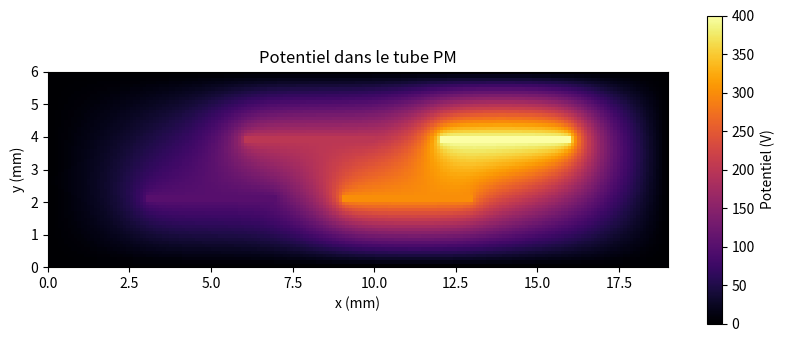

Generate this figure with matplotlib: (Note: this script raises an exception after producing the figure.)
import numpy as np
import matplotlib.pyplot as plt

# ===============================
# Paramètres géométriques (mm)
# ===============================
scale = 10  # 1 mm = 10 cases
a = 3 * scale   # Espace dynode-extrémité
b = 2 * scale   # Espace dynode-paroi
c = 4 * scale   # Longueur dynode
d = 2 * scale   # Distance entre dynodes du même côté
e = int(0.2 * scale)  # Épaisseur dynode
f = 6 * scale   # Hauteur du tube
N = 4  # Nombre total de dynodes (2 en haut, 2 en bas)

# ===============================
# Grille : x = longueur, y = hauteur
# ===============================
Nx = int(a * 2 + 2 * c + d + 0.5 * (c + d))  # Largeur totale = 19 mm = 190 cases
Ny = f  # Hauteur du tube
V = np.zeros((Ny, Nx))  # Grille du potentiel

# ===============================
# Conditions initiales (géométrie)
# ===============================
def init_conditions(V):
    # Bords du tube à 0 V
    V[:, 0] = V[:, -1] = V[0, :] = V[-1, :] = 0

    # Dynodes du bas (indices 0 et 1)
    for i in range(N // 2):
        x = int(a + i * (c + d))
        V[b:b+e, x:x+c] = 100 * (2 * i + 1)

    # Dynodes du haut (indices 2 et 3), décalées en x
    for i in range(N // 2):
        x = int(a + (i + 0.5) * (c + d))
        V[-(b+e):-b, x:x+c] = 100 * (2 * i + 2)

    return V

# ===============================
# Méthode de relaxation
# ===============================
def relaxation(V, tol=1e-3, max_iter=10000):
    diff = tol + 1
    iterations = 0

    while diff > tol and iterations < max_iter:
        V_old = V.copy()
        V[1:-1, 1:-1] = 0.25 * (
            V[2:, 1:-1] + V[:-2, 1:-1] +
            V[1:-1, 2:] + V[1:-1, :-2]
        )
        V = init_conditions(V)
        diff = np.max(np.abs(V - V_old))
        iterations += 1

    print(f"Convergence atteinte en {iterations} itérations (diff = {diff:.2e})")
    return V

# ===============================
# Affichage du potentiel
# ===============================
def plot_potential(V):
    plt.figure(figsize=(10, 4))
    plt.imshow(V, cmap="inferno", origin="lower", extent=[0, Nx/scale, 0, Ny/scale])
    plt.colorbar(label="Potentiel (V)")
    plt.title("Potentiel dans le tube PM")
    plt.xlabel("x (mm)")
    plt.ylabel("y (mm)")
    plt.savefig("figures_dos/potentiel_PM.png")
    plt.show()

# ===============================
# Exécution principale
# ===============================
def main():
    print("Initialisation de la géométrie du tube PM...")
    V = np.zeros((Ny, Nx))
    V = init_conditions(V)
    V = relaxation(V)
    plot_potential(V)

# ===============================
# Lancement
# ===============================
if __name__ == "__main__":
    main()


